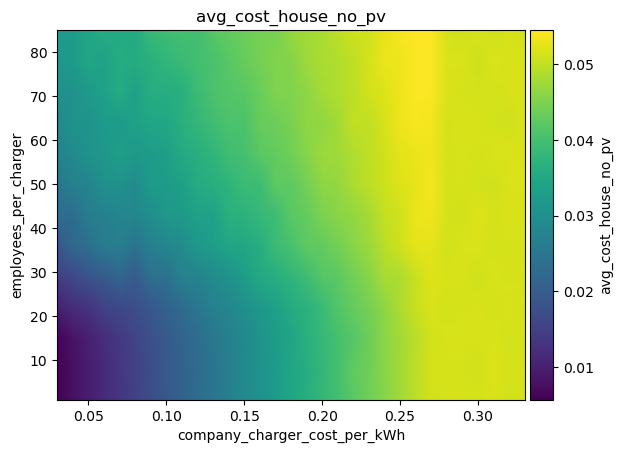

The file beside this chart, header and first rows:
employees_per_charger\company_charger_co…, 0.03, 0.04, 0.05, 0.060000000000000005, 0.07, 0.08000000000000002, 0.09000000000000001, 0.1, 0.11000000000000001, 0.12000000000000002, 0.13, 0.14, 0.15000000000000002, 0.16000000000000003, 0.17, 0.18000000000000002, 0.19000000000000003, 0.20000000000000004, 0.21000000000000005, 0.22000000000000003, 0.23000000000000004, 0.24000000000000005, 0.25
1, 0.0057, 0.007683, 0.009586, 0.01145, 0.01324, 0.01515, 0.01718, 0.01903, 0.02098, 0.02292, 0.02464, 0.02677, 0.02871, 0.03048, 0.03235, 0.03457, 0.03626, 0.03823, 0.03997, 0.0421, 0.04385, 0.04574, 0.04765
8, 0.005748, 0.007678, 0.009519, 0.01152, 0.01334, 0.01539, 0.0171, 0.01913, 0.02089, 0.0228, 0.02481, 0.02654, 0.02884, 0.03049, 0.03229, 0.03453, 0.03618, 0.03798, 0.0401, 0.04256, 0.04377, 0.04593, 0.04775
15, 0.006049, 0.008363, 0.009992, 0.01189, 0.01381, 0.01551, 0.01753, 0.01932, 0.02131, 0.02297, 0.02502, 0.02684, 0.02861, 0.03071, 0.03273, 0.0342, 0.03668, 0.03844, 0.04018, 0.04162, 0.04353, 0.04599, 0.04768
22, 0.01001, 0.01214, 0.01289, 0.0153, 0.01639, 0.01717, 0.01902, 0.02092, 0.0227, 0.02515, 0.02677, 0.02819, 0.02994, 0.0318, 0.0333, 0.03554, 0.03683, 0.03872, 0.04122, 0.04291, 0.0444, 0.04631, 0.04853
29, 0.01473, 0.01654, 0.0185, 0.01947, 0.02189, 0.01974, 0.02345, 0.02377, 0.02716, 0.02742, 0.02919, 0.0305, 0.03266, 0.03513, 0.03638, 0.03764, 0.03932, 0.04161, 0.04213, 0.04412, 0.04572, 0.0481, 0.04846
36, 0.01853, 0.02229, 0.02328, 0.02601, 0.0266, 0.02457, 0.02676, 0.02813, 0.02921, 0.03198, 0.0328, 0.03445, 0.03466, 0.03628, 0.03896, 0.04025, 0.04235, 0.04281, 0.04421, 0.04586, 0.0471, 0.04949, 0.05099
43, 0.02316, 0.0228, 0.02638, 0.02699, 0.02806, 0.02817, 0.02984, 0.03176, 0.03221, 0.03369, 0.03352, 0.03671, 0.03711, 0.03844, 0.03944, 0.04199, 0.04273, 0.0449, 0.04582, 0.04658, 0.04788, 0.05026, 0.05095
50, 0.02455, 0.02721, 0.02766, 0.03029, 0.03057, 0.02931, 0.03227, 0.03251, 0.03335, 0.03553, 0.0363, 0.03746, 0.03901, 0.03925, 0.04237, 0.04239, 0.04411, 0.04614, 0.04669, 0.04853, 0.04972, 0.05082, 0.05203
57, 0.02733, 0.02886, 0.0309, 0.03145, 0.03311, 0.03184, 0.03255, 0.03302, 0.03535, 0.03658, 0.0376, 0.03956, 0.04014, 0.04211, 0.04288, 0.04386, 0.04571, 0.04742, 0.04752, 0.04867, 0.04985, 0.05096, 0.05252
64, 0.02788, 0.03114, 0.03034, 0.03222, 0.03237, 0.03373, 0.03454, 0.03481, 0.03674, 0.03799, 0.03958, 0.04071, 0.04068, 0.04316, 0.04354, 0.04463, 0.0463, 0.04651, 0.04777, 0.04995, 0.04983, 0.05158, 0.0533
71, 0.03021, 0.0304, 0.0322, 0.03348, 0.03578, 0.03364, 0.03607, 0.03586, 0.03645, 0.03892, 0.04075, 0.04149, 0.04183, 0.04334, 0.04511, 0.04521, 0.04623, 0.04791, 0.04869, 0.04972, 0.05111, 0.05187, 0.05329
78, 0.03152, 0.0323, 0.03458, 0.03376, 0.03614, 0.0355, 0.03663, 0.0379, 0.03871, 0.03992, 0.04044, 0.04184, 0.04312, 0.04423, 0.0452, 0.04554, 0.04729, 0.04833, 0.04898, 0.04978, 0.05135, 0.05314, 0.05329
85, 0.03233, 0.03246, 0.03464, 0.03555, 0.03527, 0.03527, 0.03858, 0.0393, 0.03989, 0.03971, 0.04166, 0.04274, 0.04351, 0.0443, 0.04447, 0.04674, 0.04781, 0.04824, 0.04966, 0.05087, 0.05078, 0.05274, 0.05393
